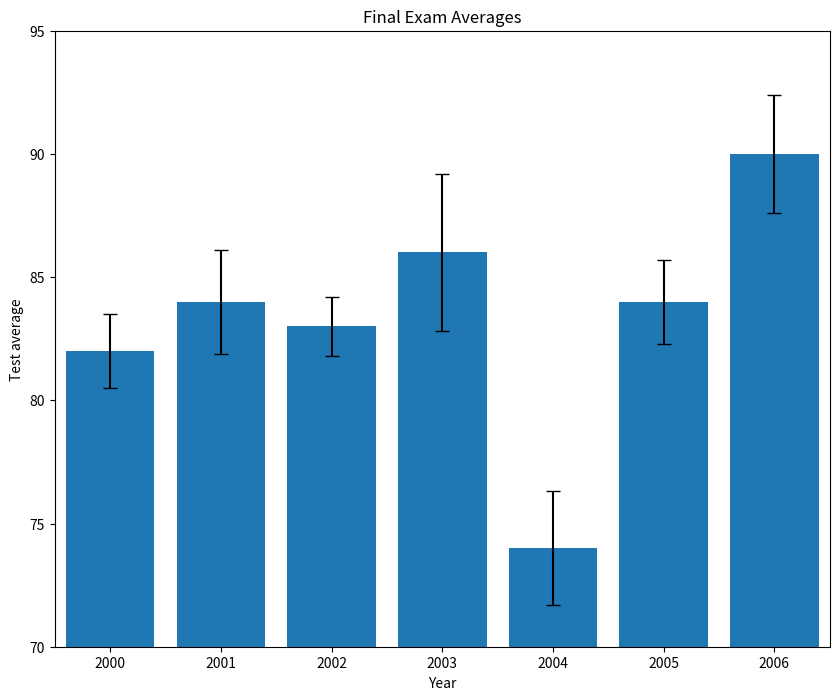
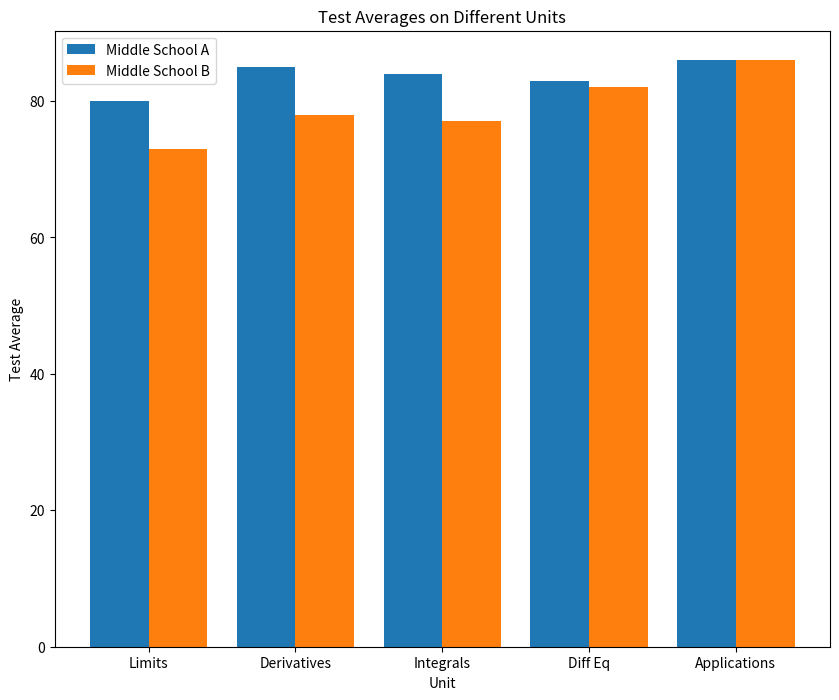
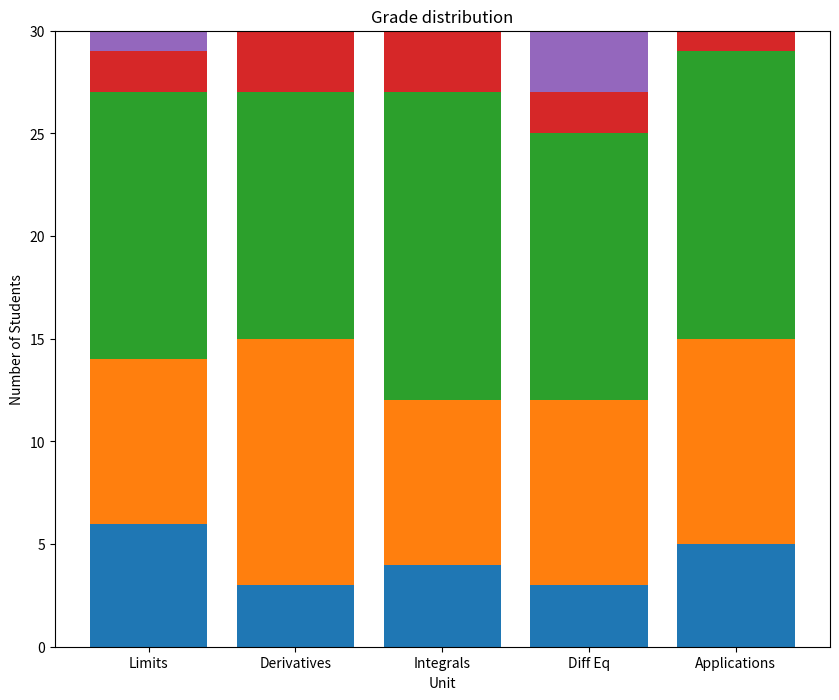

Write the Python code that produced these figures, in order.

from matplotlib import pyplot as plt


past_years_averages = [82, 84, 83, 86, 74, 84, 90]
years = [2000, 2001, 2002, 2003, 2004, 2005, 2006]
error = [1.5, 2.1, 1.2, 3.2, 2.3, 1.7, 2.4]

# Make your chart here
plt.figure(figsize=(10,8))
plt.bar(range(len(past_years_averages)), past_years_averages, yerr=error, capsize=5)
plt.axis([-0.5, 6.5, 70, 95])
ax = plt.subplot()
ax.set_xticks(range(len(years)))
ax.set_xticklabels(years)
plt.title('Final Exam Averages')
plt.xlabel('Year')
plt.ylabel('Test average')
plt.savefig('my_bar_chart.png')
plt.show()

unit_topics = ['Limits', 'Derivatives', 'Integrals', 'Diff Eq', 'Applications']
middle_school_a = [80, 85, 84, 83, 86]
middle_school_b = [73, 78, 77, 82, 86]

def create_x(t, w, n, d):
    return [t*x + w*n for x in range(d)]
school_a_x = [0.8, 2.8, 4.8, 6.8, 8.8]
school_b_x = [1.6, 3.6, 5.6, 7.6, 9.6]
# Make your chart here
t=2
w=0.8
n=1
d=5
x_values = create_x(t, w, n, d)
x_values1 = create_x(t, w, n+1, d)
plt.bar(x_values, school_a_x)
plt.bar(x_values1, school_b_x)
plt.figure(figsize=(10, 8))
ax = plt.subplot()
plt.bar(x_values, middle_school_a, label = "Middle School A")
plt.bar(x_values1, middle_school_b, label = "Middle School B")
middle_x = [(a+b) / 2.0 for a, b in zip(school_a_x, school_b_x)]
ax.set_xticks(middle_x)
ax.set_xticklabels(unit_topics)
plt.legend()
plt.title("Test Averages on Different Units")
plt.xlabel("Unit")
plt.ylabel("Test Average")
plt.show()
plt.savefig("my_side_by_side.png")
from matplotlib import pyplot as plt
import numpy as np

unit_topics = ['Limits', 'Derivatives', 'Integrals', 'Diff Eq', 'Applications']
As = [6, 3, 4, 3, 5]
Bs = [8, 12, 8, 9, 10]
Cs = [13, 12, 15, 13, 14]
Ds = [2, 3, 3, 2, 1]
Fs = [1, 0, 0, 3, 0]

x = range(5)

c_bottom = np.add(As, Bs)
#create d_bottom and f_bottom here
d_bottom = np.add(c_bottom, Cs)
f_bottom = np.add(d_bottom, Ds)
plt.figure(figsize=(10,8))
plt.bar(range(len(As)),As)
plt.bar(range(len(Bs)), Bs, bottom = As)
plt.bar(range(len(Cs)), Cs, bottom = c_bottom)
plt.bar(range(len(Ds)), Ds, bottom = d_bottom)
plt.bar(range(len(Fs)), Fs, bottom = f_bottom)
ax = plt.subplot()
ax.set_xticks(range(len(unit_topics)))
ax.set_xticklabels(unit_topics)
plt.title("Grade distribution")
plt.ylabel('Number of Students')
plt.xlabel('Unit')
#create your plot here
plt.savefig("my_stacked_bar.png")
plt.show()
